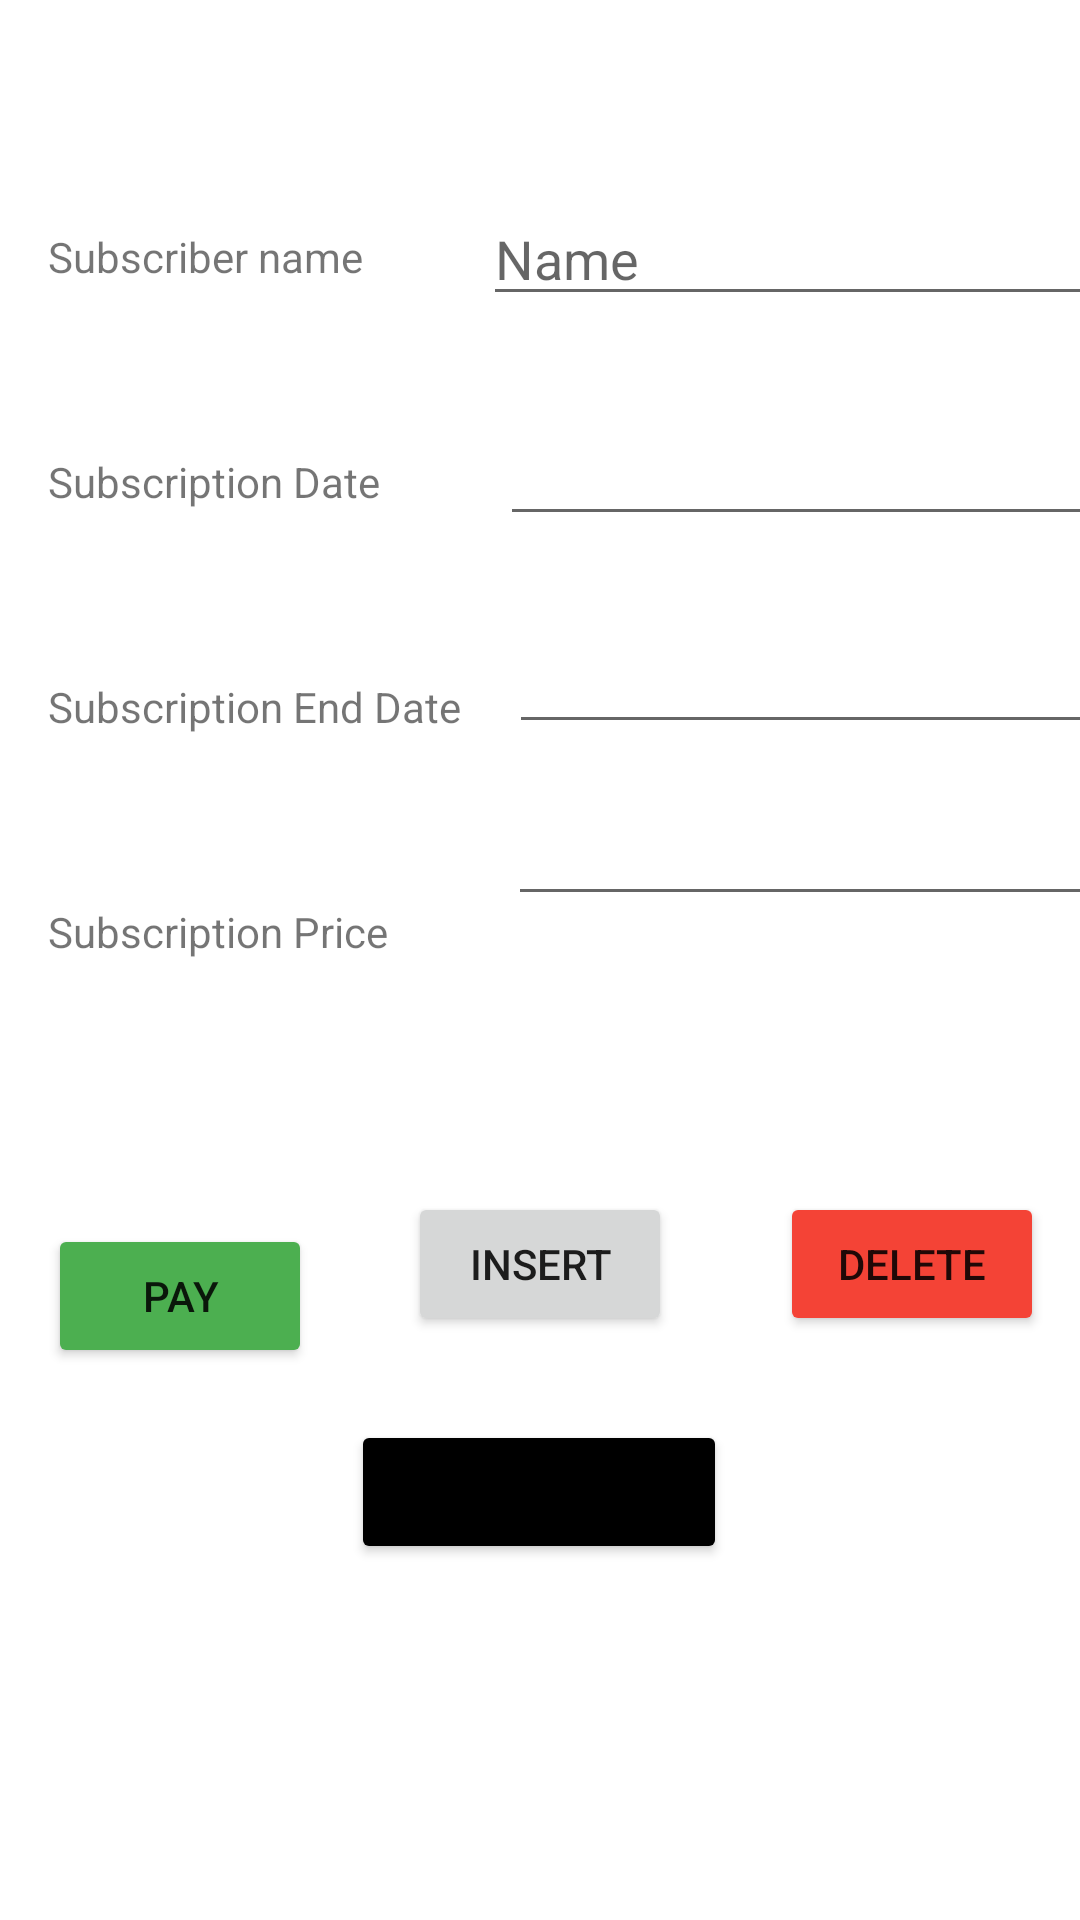

Here is an Android app screen rendered from its layout file. Give the layout XML and the strings, colors and styles it references.
<!-- AndroidManifest.xml: application theme Theme.GymApp -->
<!-- res/layout/fragment_detail.xml -->
<?xml version="1.0" encoding="utf-8"?>
<layout
    xmlns:android="http://schemas.android.com/apk/res/android"
    xmlns:app="http://schemas.android.com/apk/res-auto"
    xmlns:tools="http://schemas.android.com/tools"
    tools:context=".ui.detail.DetailFragment">

    <data>
        <variable
            name="detailViewModel"
            type="com.example.gymapp.ui.detail.DetailViewModel" />

    </data>

<androidx.constraintlayout.widget.ConstraintLayout
    android:layout_width="match_parent"
    android:layout_height="match_parent">

    <TextView
        android:id="@+id/textView2"
        android:layout_width="wrap_content"
        android:layout_height="wrap_content"
        android:layout_marginStart="16dp"
        android:layout_marginTop="76dp"
        android:text="Subscriber name"
        app:layout_constraintStart_toStartOf="parent"
        app:layout_constraintTop_toTopOf="parent" />

    <EditText
        android:id="@+id/subName"
        android:layout_width="wrap_content"
        android:layout_height="wrap_content"
        android:layout_marginStart="40dp"
        android:layout_marginTop="64dp"
        android:ems="10"
        android:hint="Name"
        android:inputType="textPersonName"
        app:layout_constraintStart_toEndOf="@+id/textView2"
        app:layout_constraintTop_toTopOf="parent" />

    <TextView
        android:id="@+id/textView4"
        android:layout_width="wrap_content"
        android:layout_height="wrap_content"
        android:layout_marginStart="16dp"
        android:layout_marginTop="56dp"
        android:text="Subscription Date"
        app:layout_constraintStart_toStartOf="parent"
        app:layout_constraintTop_toBottomOf="@+id/textView2" />

    <TextView
        android:id="@+id/textView5"
        android:layout_width="wrap_content"
        android:layout_height="wrap_content"
        android:layout_marginStart="16dp"
        android:layout_marginTop="56dp"
        android:text="Subscription End Date"
        app:layout_constraintStart_toStartOf="parent"
        app:layout_constraintTop_toBottomOf="@+id/textView4" />

    <EditText
        android:id="@+id/subDate"
        android:layout_width="wrap_content"
        android:layout_height="wrap_content"
        android:layout_marginStart="40dp"
        android:layout_marginTop="32dp"
        android:ems="10"
        android:inputType="date"
        app:layout_constraintStart_toEndOf="@+id/textView4"
        app:layout_constraintTop_toBottomOf="@+id/subName" />

    <EditText
        android:id="@+id/subEndDate"
        android:layout_width="wrap_content"
        android:layout_height="wrap_content"
        android:layout_marginStart="16dp"
        android:layout_marginTop="28dp"
        android:ems="10"
        android:inputType="date"
        app:layout_constraintStart_toEndOf="@+id/textView5"
        app:layout_constraintTop_toBottomOf="@+id/subDate" />

    <TextView
        android:id="@+id/textView7"
        android:layout_width="wrap_content"
        android:layout_height="wrap_content"
        android:layout_marginStart="16dp"
        android:layout_marginTop="56dp"
        android:text="Subscription Price"
        app:layout_constraintStart_toStartOf="parent"
        app:layout_constraintTop_toBottomOf="@+id/textView5" />

    <EditText
        android:id="@+id/subPrice"
        android:layout_width="wrap_content"
        android:layout_height="wrap_content"
        android:layout_marginStart="40dp"
        android:layout_marginTop="16dp"
        android:ems="10"
        android:inputType="numberDecimal"
        app:layout_constraintStart_toEndOf="@+id/textView7"
        app:layout_constraintTop_toBottomOf="@+id/subEndDate" />

    <Button
        android:id="@+id/insertSub"
        android:layout_width="wrap_content"
        android:layout_height="wrap_content"
        android:layout_marginTop="92dp"
        android:text="Insert"
        app:layout_constraintEnd_toEndOf="parent"
        app:layout_constraintStart_toStartOf="parent"
        app:layout_constraintTop_toBottomOf="@+id/subPrice" />

    <Button
        android:id="@+id/deletebutton"
        android:layout_width="wrap_content"
        android:layout_height="wrap_content"
        android:layout_marginStart="36dp"
        android:layout_marginTop="92dp"
        android:text="Delete"
        android:onClick="@{()->detailViewModel.delete()}"
        app:backgroundTint="#F44336"
        app:layout_constraintStart_toEndOf="@+id/insertSub"
        app:layout_constraintTop_toBottomOf="@+id/subPrice"
        tools:visibility="invisible" />

    <Button
        android:id="@+id/paybtn"
        android:layout_width="wrap_content"
        android:layout_height="wrap_content"
        android:layout_marginTop="88dp"
        android:layout_marginEnd="32dp"
        android:text="Pay"

        tools:visibility="invisible"
        app:backgroundTint="#4CAF50"
        app:layout_constraintEnd_toStartOf="@+id/insertSub"
        app:layout_constraintTop_toBottomOf="@+id/textView7" />

    <Button
        android:id="@+id/historybtn"
        android:layout_width="wrap_content"
        android:layout_height="wrap_content"
        android:layout_marginTop="28dp"
        android:text="Show History"
        tools:visibility="invisible"
        app:backgroundTint="#000000"
        app:layout_constraintEnd_toEndOf="parent"
        app:layout_constraintHorizontal_bias="0.498"
        app:layout_constraintStart_toStartOf="parent"
        app:layout_constraintTop_toBottomOf="@+id/insertSub" />

</androidx.constraintlayout.widget.ConstraintLayout>
</layout>
<!-- resources referenced by this layout -->
<resources>
  <style name="Theme.GymApp" parent="Theme.MaterialComponents.DayNight.DarkActionBar">
          
          <item name="colorPrimary">@color/purple_500</item>
          <item name="colorPrimaryVariant">@color/purple_700</item>
          <item name="colorOnPrimary">@color/white</item>
          
          <item name="colorSecondary">@color/teal_200</item>
          <item name="colorSecondaryVariant">@color/teal_700</item>
          <item name="colorOnSecondary">@color/black</item>
          
          <item name="android:statusBarColor" tools:targetApi="l">?attr/colorPrimaryVariant</item>
          
      </style>
  <color name="purple_500">#382933</color>
  <color name="purple_700">#382933</color>
  <color name="white">#FFFFFFFF</color>
  <color name="teal_200">#FFFF</color>
  <color name="teal_700">#FF018786</color>
  <color name="black">#FF000000</color>
</resources>
